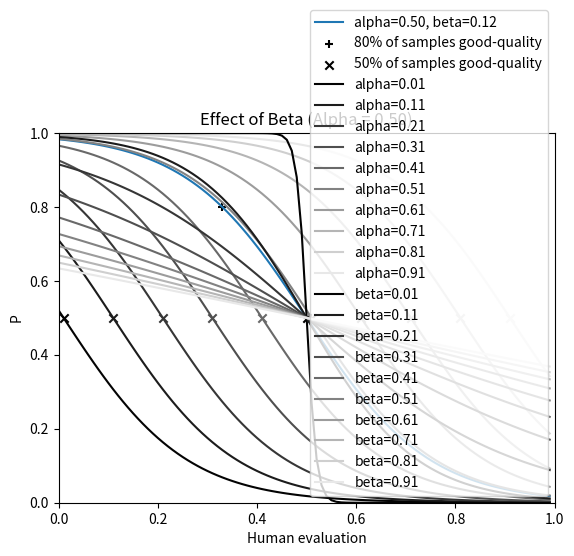

The matplotlib source for this figure:
#!/usr/bin/env python3
# -*- coding: utf-8 -*-
"""
Created on Fri Jul 26 11:50:15 2024

@author: atiihone

Utility script for determining suitable parameters for the inverted sigmoid
function that defines the probability disctribution scaling.

"""

import numpy as np
import matplotlib.pyplot as plt

def inv_sigmoid(mean, midpoint, beta):
    
    # Inverted because the negative Gibbs energies are the ones that are stable.
    f = 1/(1+np.exp((mean-midpoint)/beta))
    
    return f

###############################################################################
# SET PARAMETERS

# Code implementation assumes human evaluations are given with a numeric range
# of [0,1] so that lower values mean BETTER quality samples. Please provide
# below two estimates on how the probability distribution looks in your
# application (based on your preferences and domain knowledge).
 
# Which numeric sample quality rating will you give when half of the
# synthesized samples are of high quality?
# Default value is 0.66 (explanation: we evaluated sample quality using a 
# 4-level rating of {0, 0.33, 0.66, 1}).
x_50 = 0.5

# Which numeric sample quality rating will you give when 80% of the
# synthesized samples are of high quality?
# Default value is 0.5 (explanation: we evaluated sample quality using a 
# 4-level rating of {0, 0.33, 0.66, 1} and wanted the algorithm to remain
# conservative regarding ruling any samples fully out from the search).
x_80 = 0.33

###############################################################################
# NO CHANGES NEEDED
# Computing the hyperparameter values for the sigmoid function that defines the
# probability distribution.

# Range of human evaluation values.
x = np.arange(0,1,0.01)

# Sigmoid hyperparameter values.
alpha_sel = x_50
beta_sel = (x_80 - alpha_sel) / np.log((1-0.8)/0.8)

plt.figure()
plt.plot(x, inv_sigmoid(x, alpha_sel, beta_sel), label = 'alpha=' + 
         "{:.2f}".format(alpha_sel) + ', beta=' + "{:.2f}".format(beta_sel))
plt.scatter([x_80], [0.8], marker = '+', c = 'k', label = '80% of samples good-quality')
plt.scatter([x_50], [0.5], marker = 'x', c = 'k', label = '50% of samples good-quality')
plt.ylabel('P')
plt.xlabel('Human-evaluated sample quality rating')
plt.legend()
plt.ylim([0,1])
plt.xlim([0,1])
plt.title('Selected hyperparameters for P')
plt.show()


print('Choose alpha (midpoint) of ' + "{:.2f}".format(alpha_sel) + 
      ' and beta of ' + "{:.2f}".format(beta_sel) + ' for your optimization.')
###############################################################################
# NO CHANGES NEEDED
# Let's plot the effect of alpha and beta to the probability values.

beta_cand = np.arange(0.01, 1, 0.1)
alpha_cand = np.arange(0.01, 1, 0.1)

beta = beta_sel

for i in alpha_cand:
    
    c = np.array([1,1,1]) * i
    plt.plot(x, inv_sigmoid(x, i, beta), label = 'alpha=' + "{:.2f}".format(i),
             color = c)
    plt.scatter([i], [0.5], marker = 'x', color = c)
    
plt.ylabel('P')
plt.xlabel('Human evaluation')
plt.legend()
plt.title('Effect of Alpha (Beta = ' + "{:.2f}".format(beta) + ')')
plt.show()

alpha = alpha_sel

for i in beta_cand:
    
    c = np.array([1,1,1]) * i
    plt.plot(x, inv_sigmoid(x, alpha, i), label = 'beta=' + "{:.2f}".format(i),
             color = c)
    
plt.ylabel('P')
plt.xlabel('Human evaluation')
plt.legend()
plt.title('Effect of Beta (Alpha = ' + "{:.2f}".format(alpha) + ')')

plt.show()

